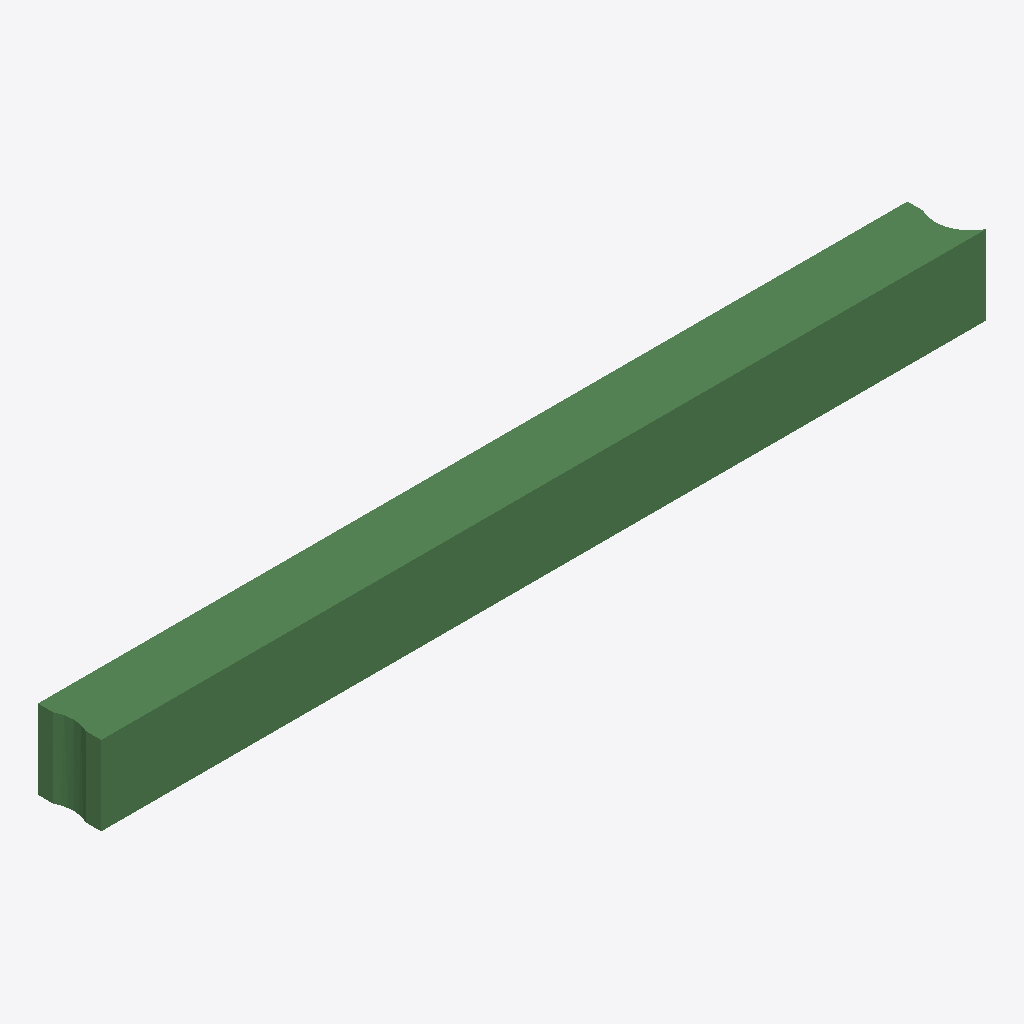
Isometric view of an IFC building model (IFC-SPF (STEP), schema IFC2X3, length unit metre), seen from the south-west, elements coloured by IFC class: 1 beam (green).
Extent 5589.7 m × 400.0 m × 500.0 m (x, y, z). Storeys (1): Default Building Storey at 0.00 m. Elements (1): 1 IfcBeam.

HEADER;
FILE_DESCRIPTION(('ViewDefinition [CoordinationView]'),'2;1');
FILE_NAME('/Users/macbook/Desktop/BIM/data/rst_advanced/IfcBeam99.ifc','2018-08-31T00:05:33-0400',('Unknown Author','info@ifctoolsproject.com'),('Unknown Organization'),'IFC Tools Project - IFC2x3 Java Toolbox','IFC2x3 Java Toolbox 2.0','Unknown Authorizer');
FILE_SCHEMA(('IFC2X3'));
ENDSEC;
DATA;
#163=IFCPROJECT('0LVZ$qh$b56xYe9j2Qc5ta',#155,'Default Project','Description of Default Project',$,$,$,(#158),#162);
#165=IFCBUILDING('3y85j9_YX5hOEPG9gWg1BN',#155,'Default Building','Description',$,#164,$,$,.ELEMENT.,$,$,$);
#166=IFCBUILDINGSTOREY('3YEe3s7r50gO3LBvwd1uWw',#155,'Default Building Storey','Description',$,#164,$,$,.ELEMENT.,$);
#1=IFCBEAM('1WrzGm1SD2ev45B_OWQ3DI',#2,'M_Concrete-Rectangular Beam:400 x 800mm:124822',$,'M_Concrete-Rectangular Beam:400 x 800mm:69975',#3,#4,'124822');
ENDSEC;
